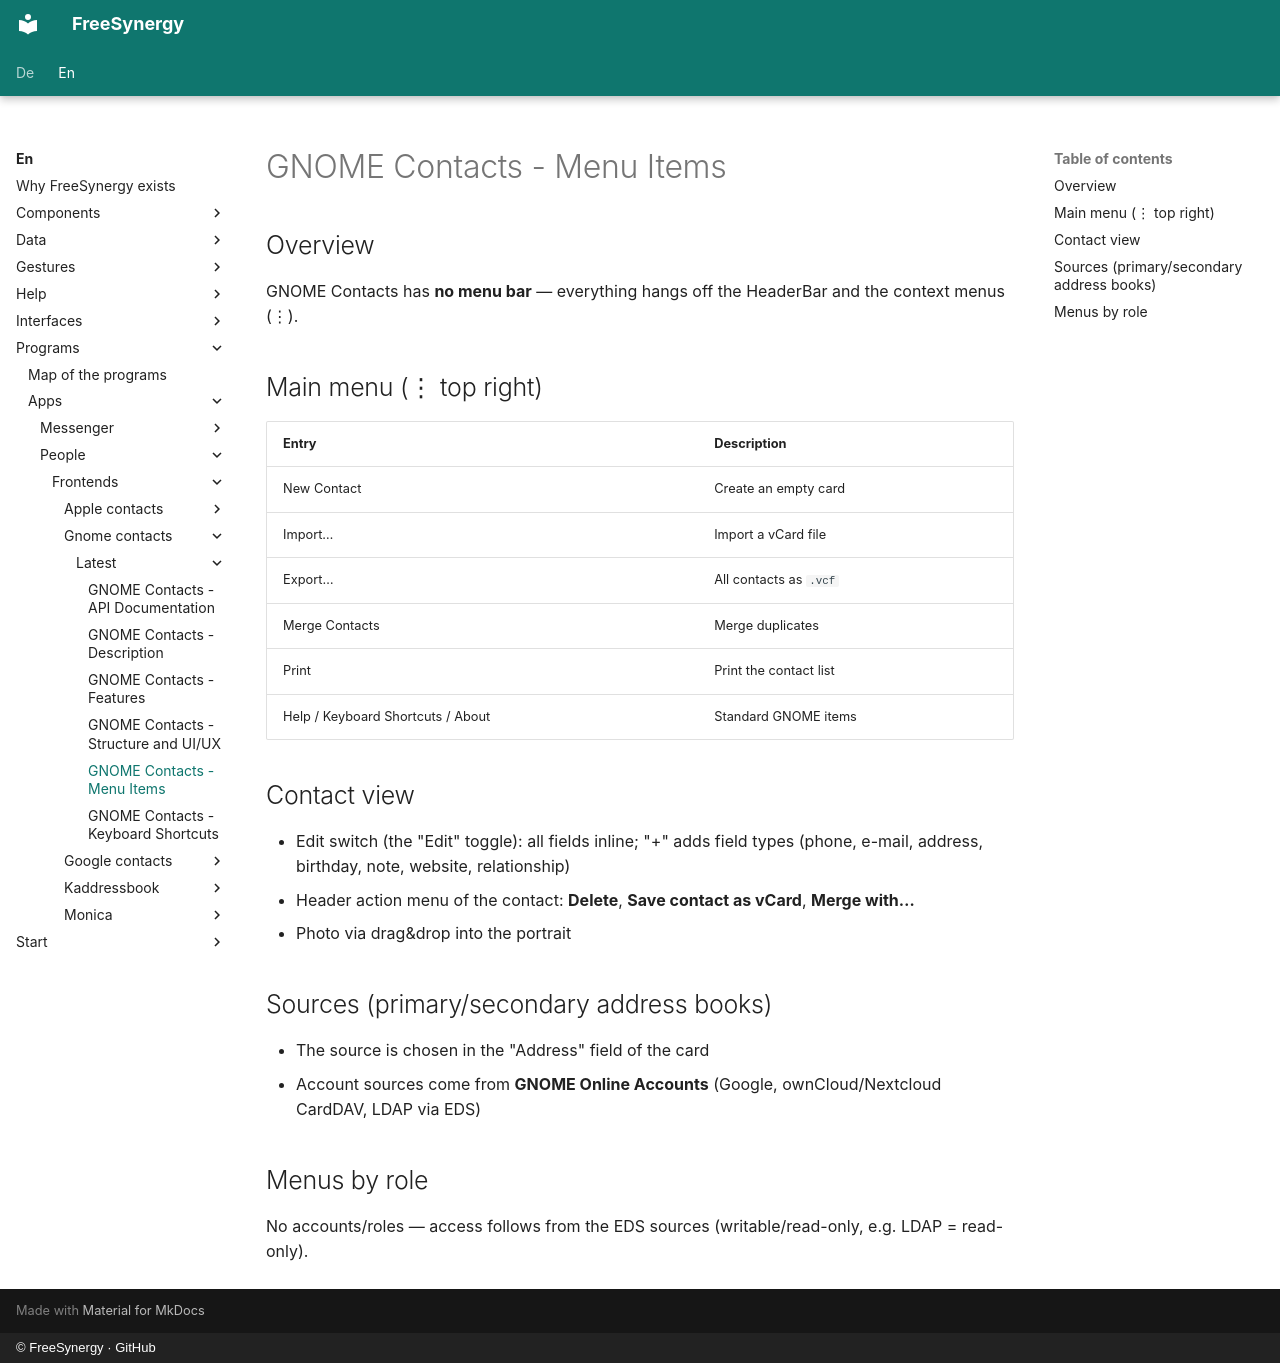

repository: FreeSynergy/fs-documentation · page: en/programs/apps/people/frontends/gnome-contacts/latest/menus/index.html · generator: mkdocs · copyright: © FreeSynergy · GitHub

# GNOME Contacts - Menu Items

## Overview

GNOME Contacts has **no menu bar** — everything hangs off the HeaderBar and the context menus (⋮).

## Main menu (⋮ top right)

| Entry | Description |
|-------|-------------|
| New Contact | Create an empty card |
| Import… | Import a vCard file |
| Export… | All contacts as `.vcf` |
| Merge Contacts | Merge duplicates |
| Print | Print the contact list |
| Help / Keyboard Shortcuts / About | Standard GNOME items |

## Contact view

- Edit switch (the "Edit" toggle): all fields inline; "+" adds field types (phone, e-mail, address, birthday, note, website, relationship)
- Header action menu of the contact: **Delete**, **Save contact as vCard**, **Merge with…**
- Photo via drag&drop into the portrait

## Sources (primary/secondary address books)

- The source is chosen in the "Address" field of the card
- Account sources come from **GNOME Online Accounts** (Google, ownCloud/Nextcloud CardDAV, LDAP via EDS)

## Menus by role

No accounts/roles — access follows from the EDS sources (writable/read-only, e.g. LDAP = read-only).
